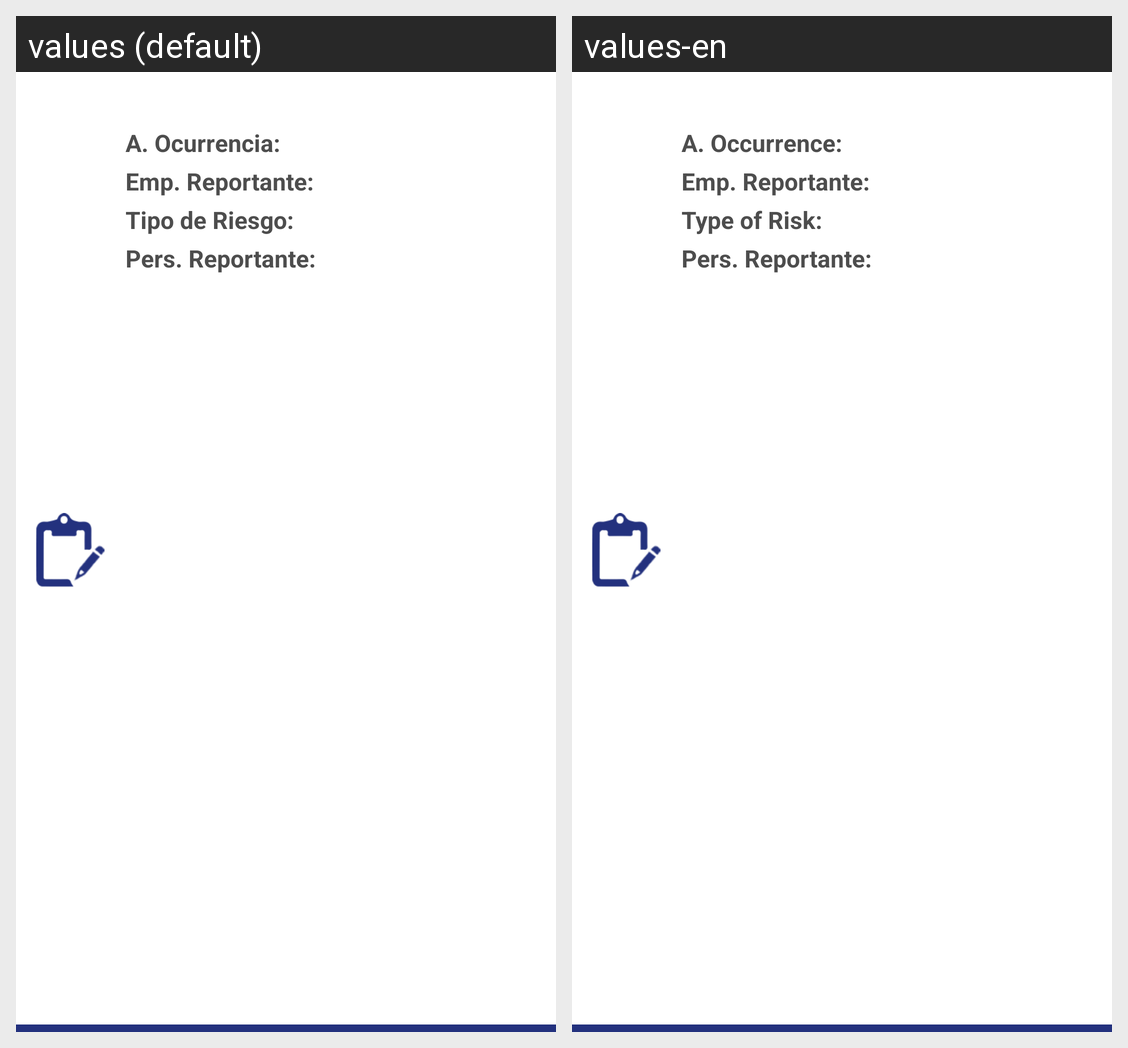

The Android screen above is rendered under two locales of the same app. Produce the string resources it draws, with the default and per-locale values.
Android screen res/layout/registro_ayc_card_view.xml rendered under 2 locales, left to right: values (default), values-en. Device: Nexus 5 (rendered at 1080×1920; each locale shown at half size, 540×960, under a caption strip naming it); theme Theme.AppCompat.
Strings drawn on this screen, with the default value and each locale's value (text and hints the layout hard-codes, and strings that could not be matched under every locale, appear in the picture but are not listed):

area_ocurrencia
  values: A. Ocurrencia:
  values-en: A. Occurrence:

empresa_reportante
  values: Emp. Reportante:
  values-en: Emp. Reportante:

tipo_riesgo
  values: Tipo de Riesgo:
  values-en: Type of Risk:

persona_reportante
  values: Pers. Reportante:
  values-en: Pers. Reportante:
